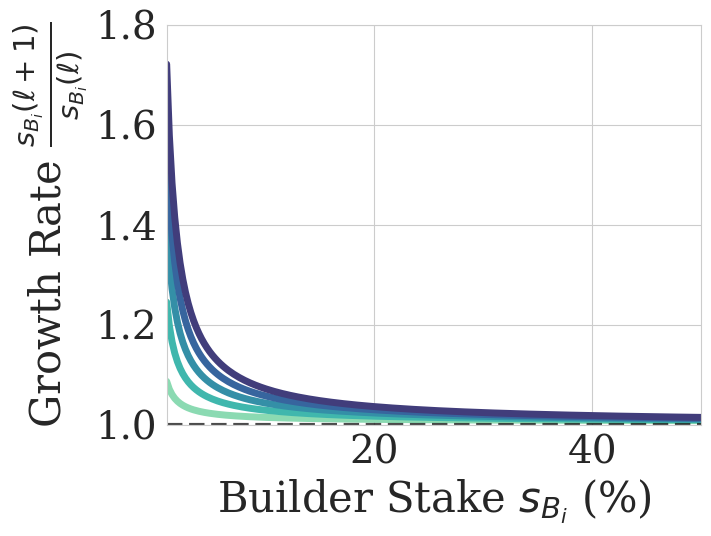

This figure's Python source: (Note: this script raises an exception after producing the figure.)
import numpy as np
import matplotlib.pyplot as plt
import seaborn as sns
from matplotlib import rcParams

# Set up seaborn plotting style
sns.set_style("whitegrid")
palette = sns.color_palette("mako_r", 6)
rcParams.update({
    'font.family': 'serif',
    'font.size': 28,
    'axes.labelsize': 30,
    'xtick.labelsize': 28,
    'ytick.labelsize': 28,
    'legend.fontsize': 28
})

def builder_growth_rate(f_pi, s_Bi, total_stake, gamma_Bi, v_i_T):
    """Calculate the builder growth rate based on the derived formula."""
    term1 = v_i_T * (1 - f_pi) / total_stake
    term2 = f_pi * v_i_T / s_Bi
    growth_rate = 1 + gamma_Bi * (term1 + term2)
    return growth_rate

def proposer_growth_rate(f_pi, s_Pi, total_stake, gamma_Pi, b_i_T):
    """Calculate the proposer growth rate based on the derived formula."""
    # Original simple formula: s_Pi(ℓ+1) = s_Pi(ℓ) + γ_Pi * (s_Pi(ℓ)/∑_j s_j(ℓ)) * b_i,T(ℓ)
    # Growth rate = 1 + γ_Pi * b_i,T / ∑_j s_j
    # Scale up b_i_T to make it comparable to builder plots
    scaled_reward = f_pi * b_i_T * 10  # Scale factor to match builder range
    growth_rate = 1 + gamma_Pi * scaled_reward / total_stake
    return growth_rate

def create_builder_growth_theory_plot():
    """Create the theoretical plot showing builder growth rate vs stake percentage for different f·π values."""
    
    # Parameters
    stake_percentages = np.linspace(0.01, 0.5, 200)  # 1% to 50% of total stake
    total_stake = 1000
    gamma_Bi = 0.8
    v_i_T = 10
    
    # Different f·π values
    f_pi_values = [0.1, 0.3, 0.5, 0.7, 0.9]
    
    # Create the plot
    fig, ax = plt.subplots(figsize=(8, 6))
    
    # Plot each f·π value
    for i, f_pi in enumerate(f_pi_values):
        growth_rates = []
        for stake_pct in stake_percentages:
            s_Bi = total_stake * stake_pct
            growth_rate = builder_growth_rate(f_pi, s_Bi, total_stake, gamma_Bi, v_i_T)
            growth_rates.append(growth_rate)
        
        ax.plot(stake_percentages * 100, growth_rates, 
                linewidth=5, color=palette[i], label=rf'$f \cdot \pi = {f_pi}$')
    
    # Add horizontal line at growth rate = 1
    ax.axhline(y=1, color='black', linestyle='--', alpha=0.7, linewidth=3)
    
    # Customize the plot
    ax.set_xlabel(r'Builder Stake $s_{B_i}$ (%)', fontsize=30)
    ax.set_ylabel(r'Growth Rate $\frac{s_{B_i}(\ell+1)}{s_{B_i}(\ell)}$', fontsize=30)
    ax.set_xlim(1, 50)
    ax.set_ylim(1.0, 1.8)
    
    # Remove legend from plot - will be created separately
    
    plt.tight_layout()
    return fig


def create_stake_evolution_plot():
    """Create the plot showing builder stake evolution over time slots."""
    
    # Parameters
    total_stake = 1000
    gamma_Bi = 0.8
    v_i_T = 10
    
    # Different fπ values
    f_pi_values = [0.1, 0.3, 0.5, 0.7, 0.9]
    
    # Single initial stake (small starting point)
    initial_stake = 10  # Start with 1% of total stake
    s_initial = initial_stake
    
    # Time slots - more blocks
    time_slots = np.arange(0, 201)  # 0 to 200 slots
    
    # Create the plot
    fig, ax = plt.subplots(figsize=(8, 6))
    
    # Plot for each fπ value
    for i, f_pi in enumerate(f_pi_values):
        # Calculate stake evolution
        stakes = [s_initial]
        
        for slot in range(1, len(time_slots)):
            # Calculate growth rate
            growth_rate = builder_growth_rate(f_pi, stakes[-1], total_stake, gamma_Bi, v_i_T)
            # Update stake
            new_stake = stakes[-1] * growth_rate
            stakes.append(new_stake)
        
        # Plot the line
        ax.plot(time_slots, stakes, 
                linewidth=5, color=palette[i], label=rf'$f \cdot \pi = {f_pi}$')
    
    # Remove total stake line - will be handled in separate legend
    
    # Customize the plot
    ax.set_xlabel(r'Time Slot $\ell$', fontsize=30)
    ax.set_ylabel(r'Builder Stake $s_{B_i}$ (%)', fontsize=30)
    ax.set_xlim(0, 200)
    ax.set_ylim(0, total_stake)  # Stop at 100%
    
    # Convert y-axis to percentage
    ax.yaxis.set_major_formatter(plt.FuncFormatter(lambda y, _: f'{y/total_stake*100:.0f}'))
    
    # Remove legend from plot - will be created separately
    
    plt.tight_layout()
    return fig

def create_proposer_stake_evolution_plot():
    """Create the plot showing proposer stake evolution over time slots."""
    
    # Parameters
    total_stake = 1000
    gamma_Pi = 0.8
    b_i_T = 10  # Fixed proposer reward
    
    # Different f·π values (same as builder)
    f_pi_values = [0.1, 0.3, 0.5, 0.7, 0.9]
    
    # Single initial stake (small starting point)
    initial_stake = 10  # Start with 1% of total stake
    s_initial = initial_stake
    
    # Time slots - more blocks
    time_slots = np.arange(0, 201)  # 0 to 200 slots
    
    # Create the plot
    fig, ax = plt.subplots(figsize=(8, 6))
    
    # Plot for each f·π value
    for i, f_pi in enumerate(f_pi_values):
        # Calculate stake evolution
        stakes = [s_initial]
        
        for slot in range(1, len(time_slots)):
            # Calculate growth rate
            growth_rate = proposer_growth_rate(f_pi, stakes[-1], total_stake, gamma_Pi, b_i_T)
            # Update stake
            new_stake = stakes[-1] * growth_rate
            stakes.append(new_stake)
        
        # Plot the line
        ax.plot(time_slots, stakes, 
                linewidth=5, color=palette[i], label=rf'$f \cdot \pi = {f_pi}$')
    
    # Remove total stake line - will be handled in separate legend
    
    # Customize the plot
    ax.set_xlabel(r'Time Slot $\ell$', fontsize=30)
    ax.set_ylabel(r'Proposer Stake $s_{{P_i}}$ (%)', fontsize=30)
    ax.set_xlim(0, 200)
    ax.set_ylim(0, total_stake)  # Stop at 100%
    
    # Convert y-axis to percentage
    ax.yaxis.set_major_formatter(plt.FuncFormatter(lambda y, _: f'{y/total_stake*100:.0f}'))
    
    # Remove legend from plot - will be created separately
    
    plt.tight_layout()
    return fig

def create_shared_legend():
    """Create a separate figure with just the legend that can be shared between plots."""
    fig, ax = plt.subplots(figsize=(3, 4))
    
    # Create dummy lines for the legend
    f_pi_values = [0.1, 0.3, 0.5, 0.7, 0.9]
    for i, f_pi in enumerate(f_pi_values):
        ax.plot([], [], linewidth=5, color=palette[i], label=rf'$f \cdot \pi = {f_pi}$')
    
    # Hide the axes
    ax.set_xticks([])
    ax.set_yticks([])
    ax.spines['top'].set_visible(False)
    ax.spines['right'].set_visible(False)
    ax.spines['bottom'].set_visible(False)
    ax.spines['left'].set_visible(False)
    
    # Create legend
    ax.legend(title=r'Ability $f \cdot \pi$', title_fontsize=24, fontsize=28, 
             loc='center', frameon=True, fancybox=False, shadow=False)
    
    plt.tight_layout()
    return fig


if __name__ == "__main__":
    # Generate selected plots
    print("Generating builder growth rate theory plot...")
    fig1 = create_builder_growth_theory_plot()
    fig1.savefig('figures/theory/builder_growth_rate.png', bbox_inches='tight', dpi=300)
    print("Builder growth rate theory plot generated successfully!")
    print("File saved: figures/theory/builder_growth_rate.png")
    
    print("\nGenerating builder stake evolution plot...")
    fig2 = create_stake_evolution_plot()
    fig2.savefig('figures/theory/builder_stake_evolution.png', bbox_inches='tight', dpi=300)
    print("Builder stake evolution plot generated successfully!")
    print("File saved: figures/theory/builder_stake_evolution.png")
    
    print("\nGenerating proposer stake evolution plot...")
    fig3 = create_proposer_stake_evolution_plot()
    fig3.savefig('figures/theory/proposer_stake_evolution.png', bbox_inches='tight', dpi=300)
    print("Proposer stake evolution plot generated successfully!")
    print("File saved: figures/theory/proposer_stake_evolution.png")
    
    print("\nGenerating builder stake legend...")
    fig4 = create_shared_legend()
    fig4.savefig('figures/theory/builder_stake_legend.png', bbox_inches='tight', dpi=300)
    print("Builder stake legend generated successfully!")
    print("File saved: figures/theory/builder_stake_legend.png")
    
    print("\nAll selected plots generated successfully!")
    
    # Show all plots
    plt.show()
